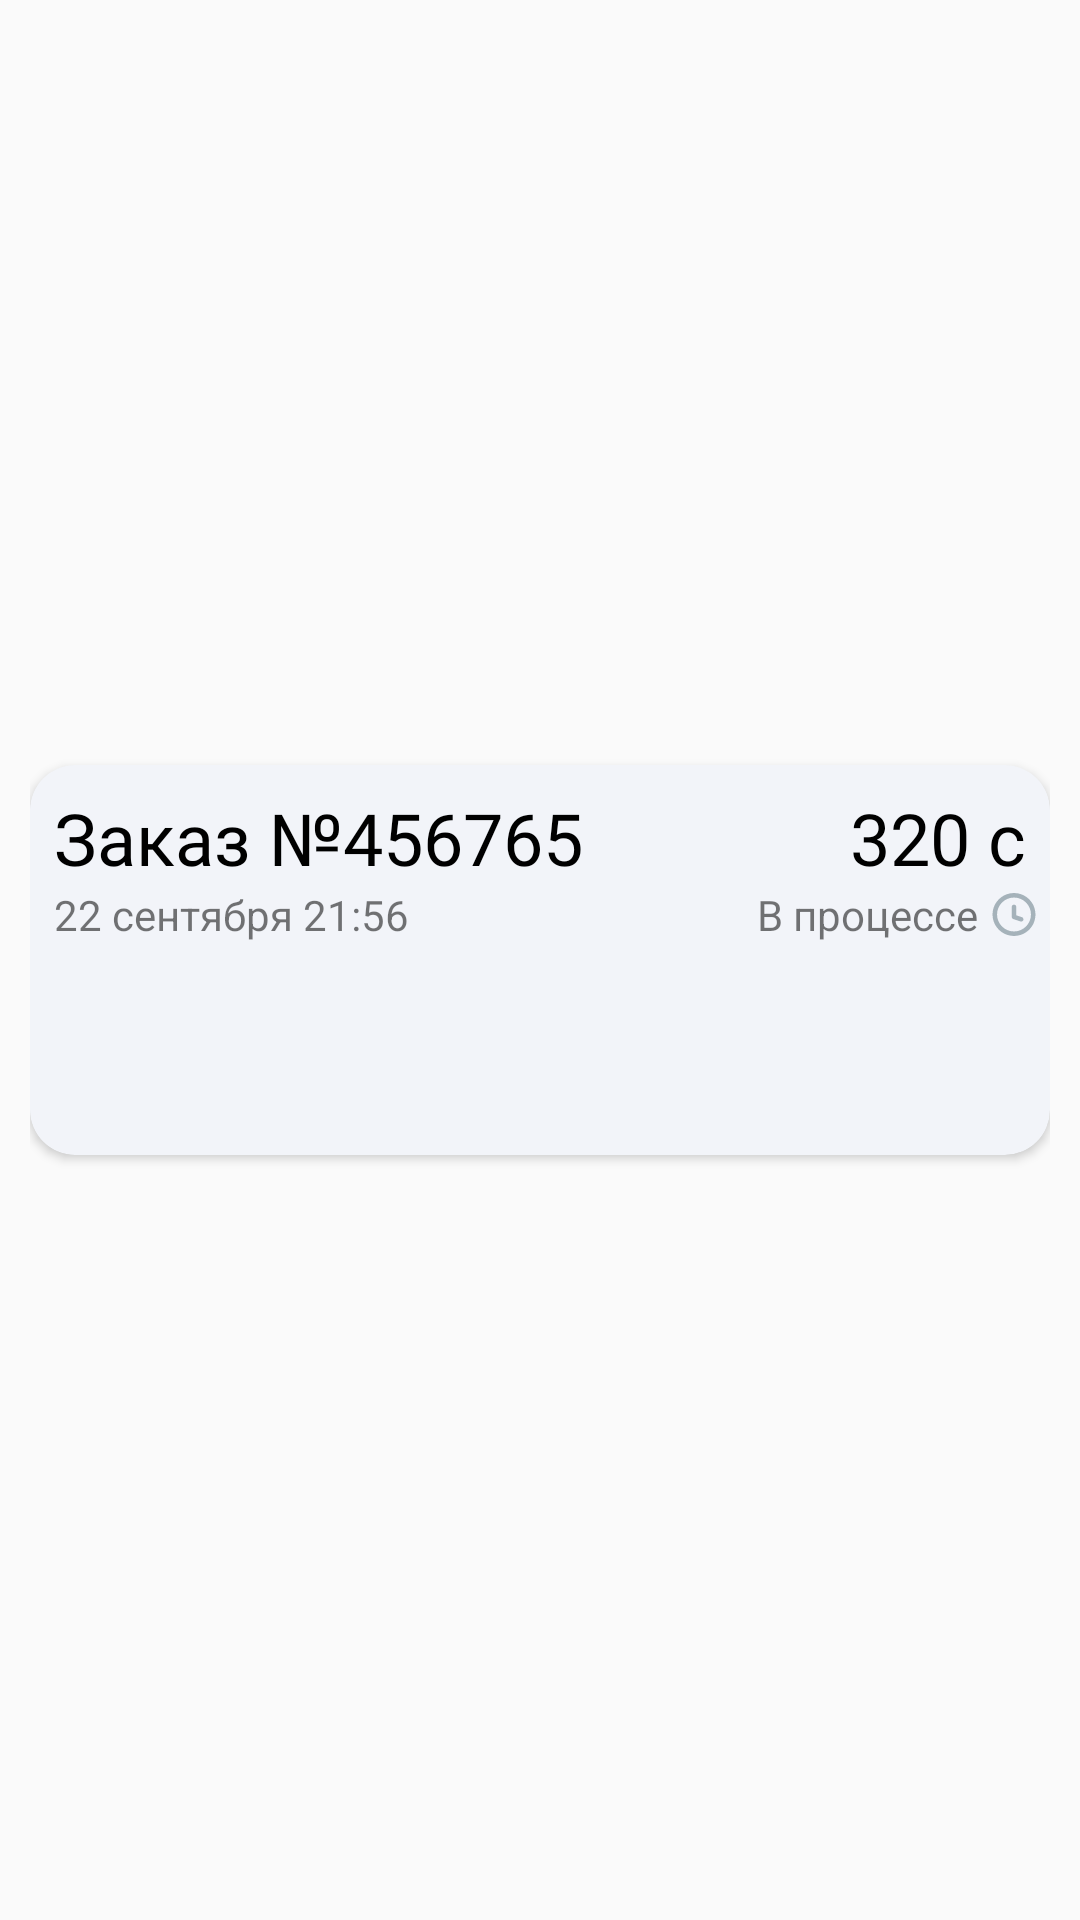

Write the Android layout XML for this screen, with the resource values it uses.
<!-- AndroidManifest.xml: application theme Theme.NeoCafe -->
<!-- res/layout/card_my_orders.xml -->
<?xml version="1.0" encoding="utf-8"?>
<androidx.constraintlayout.widget.ConstraintLayout xmlns:android="http://schemas.android.com/apk/res/android"
    xmlns:app="http://schemas.android.com/apk/res-auto"
    xmlns:tools="http://schemas.android.com/tools"
    android:padding="10dp"
    android:layout_width="match_parent"
    android:layout_height="wrap_content">

    <androidx.cardview.widget.CardView
        android:layout_width="match_parent"
        android:layout_height="130dp"
        app:cardCornerRadius="15dp"
        android:backgroundTint="@color/light_grey"
        app:layout_constraintBottom_toBottomOf="parent"
        app:layout_constraintEnd_toEndOf="parent"
        app:layout_constraintStart_toStartOf="parent"
        app:layout_constraintTop_toTopOf="parent">


        <androidx.constraintlayout.widget.ConstraintLayout
            android:layout_width="match_parent"
            android:layout_height="match_parent">

            <TextView
                android:id="@+id/order_number"
                style="@style/TitleTextStyle"
                android:layout_width="wrap_content"
                android:layout_height="wrap_content"
                android:layout_marginStart="8dp"
                android:layout_marginTop="8dp"
                android:text="Заказ №456765"
                android:textSize="24sp"
                app:layout_constraintStart_toStartOf="parent"
                app:layout_constraintTop_toTopOf="parent" />

            <TextView
                android:id="@+id/order_date"
                android:layout_width="wrap_content"
                android:layout_height="wrap_content"
                android:text="22 сентября 21:56"
                app:layout_constraintStart_toStartOf="@+id/order_number"
                app:layout_constraintTop_toBottomOf="@+id/order_number" />

            <TextView
                android:id="@+id/order_total_price"
                style="@style/TitleTextStyle"
                android:layout_width="wrap_content"
                android:layout_height="wrap_content"
                android:layout_marginEnd="8dp"
                android:text="320 c"
                android:textSize="24sp"
                app:layout_constraintBottom_toTopOf="@+id/order_date"
                app:layout_constraintEnd_toEndOf="parent"
                app:layout_constraintTop_toTopOf="@+id/order_number" />

            <TextView
                android:id="@+id/textView4"
                android:layout_width="wrap_content"
                android:layout_height="wrap_content"
                android:layout_marginEnd="16dp"
                android:text="В процессе"
                app:layout_constraintEnd_toEndOf="@+id/order_total_price"
                app:layout_constraintTop_toBottomOf="@+id/order_total_price" />

            <ImageView
                android:id="@+id/imageView9"
                android:layout_width="wrap_content"
                android:layout_height="wrap_content"
                app:layout_constraintBottom_toBottomOf="@+id/textView4"
                app:layout_constraintEnd_toEndOf="parent"
                app:layout_constraintStart_toEndOf="@+id/textView4"
                app:layout_constraintTop_toTopOf="@+id/textView4"
                app:srcCompat="@drawable/in_process_img" />

            <androidx.recyclerview.widget.RecyclerView
                android:id="@+id/rv_product_images"
                android:layout_width="0dp"
                android:layout_height="0dp"
                android:layout_marginTop="5dp"
                android:layout_marginBottom="5dp"
                android:orientation="horizontal"
                app:layoutManager="androidx.recyclerview.widget.LinearLayoutManager"
                app:layout_constraintBottom_toBottomOf="parent"
                app:layout_constraintEnd_toEndOf="@+id/order_number"
                app:layout_constraintStart_toStartOf="@+id/order_date"
                app:layout_constraintTop_toBottomOf="@+id/order_date" />

        </androidx.constraintlayout.widget.ConstraintLayout>
    </androidx.cardview.widget.CardView>
</androidx.constraintlayout.widget.ConstraintLayout>
<!-- resources referenced by this layout -->
<resources>
  <color name="light_grey">#F2F4F9</color>
  <!-- drawable in_process_img (drawable) -->
  <vector xmlns:android="http://schemas.android.com/apk/res/android"
      android:width="16dp"
      android:height="17dp"
      android:viewportWidth="16"
      android:viewportHeight="17">
    <path
        android:pathData="M10.163,10.811C10.556,10.942 10.981,10.73 11.112,10.337C11.243,9.944 11.03,9.519 10.637,9.388L10.163,10.811ZM8,9.3H7.25C7.25,9.622 7.457,9.909 7.763,10.011L8,9.3ZM8.75,5.954C8.75,5.54 8.414,5.204 8,5.204C7.586,5.204 7.25,5.54 7.25,5.954H8.75ZM10.637,9.388L8.237,8.588L7.763,10.011L10.163,10.811L10.637,9.388ZM8.75,9.3V5.954H7.25V9.3H8.75ZM13.65,8.5C13.65,11.62 11.12,14.15 8,14.15V15.65C11.949,15.65 15.15,12.448 15.15,8.5H13.65ZM8,14.15C4.88,14.15 2.35,11.62 2.35,8.5H0.85C0.85,12.448 4.051,15.65 8,15.65V14.15ZM2.35,8.5C2.35,5.379 4.88,2.85 8,2.85V1.35C4.051,1.35 0.85,4.551 0.85,8.5H2.35ZM8,2.85C11.12,2.85 13.65,5.379 13.65,8.5H15.15C15.15,4.551 11.949,1.35 8,1.35V2.85Z"
        android:fillColor="#A5B2BA"/>
  </vector>
  <style name="TitleTextStyle">
          <item name="android:textSize">20sp</item>
          <item name="android:textColor">@color/black</item>
          <item name="android:fontFamily">@font/montserrat_bold</item>
      </style>
  <style name="Theme.NeoCafe" parent="Base.Theme.NeoCafe" />
  <color name="black">#FF000000</color>
  <style name="Base.Theme.NeoCafe" parent="Theme.AppCompat.Light.NoActionBar">
          <item name="android:statusBarColor">@color/white</item>
      </style>
  <color name="white">#FFFFFFFF</color>
</resources>
